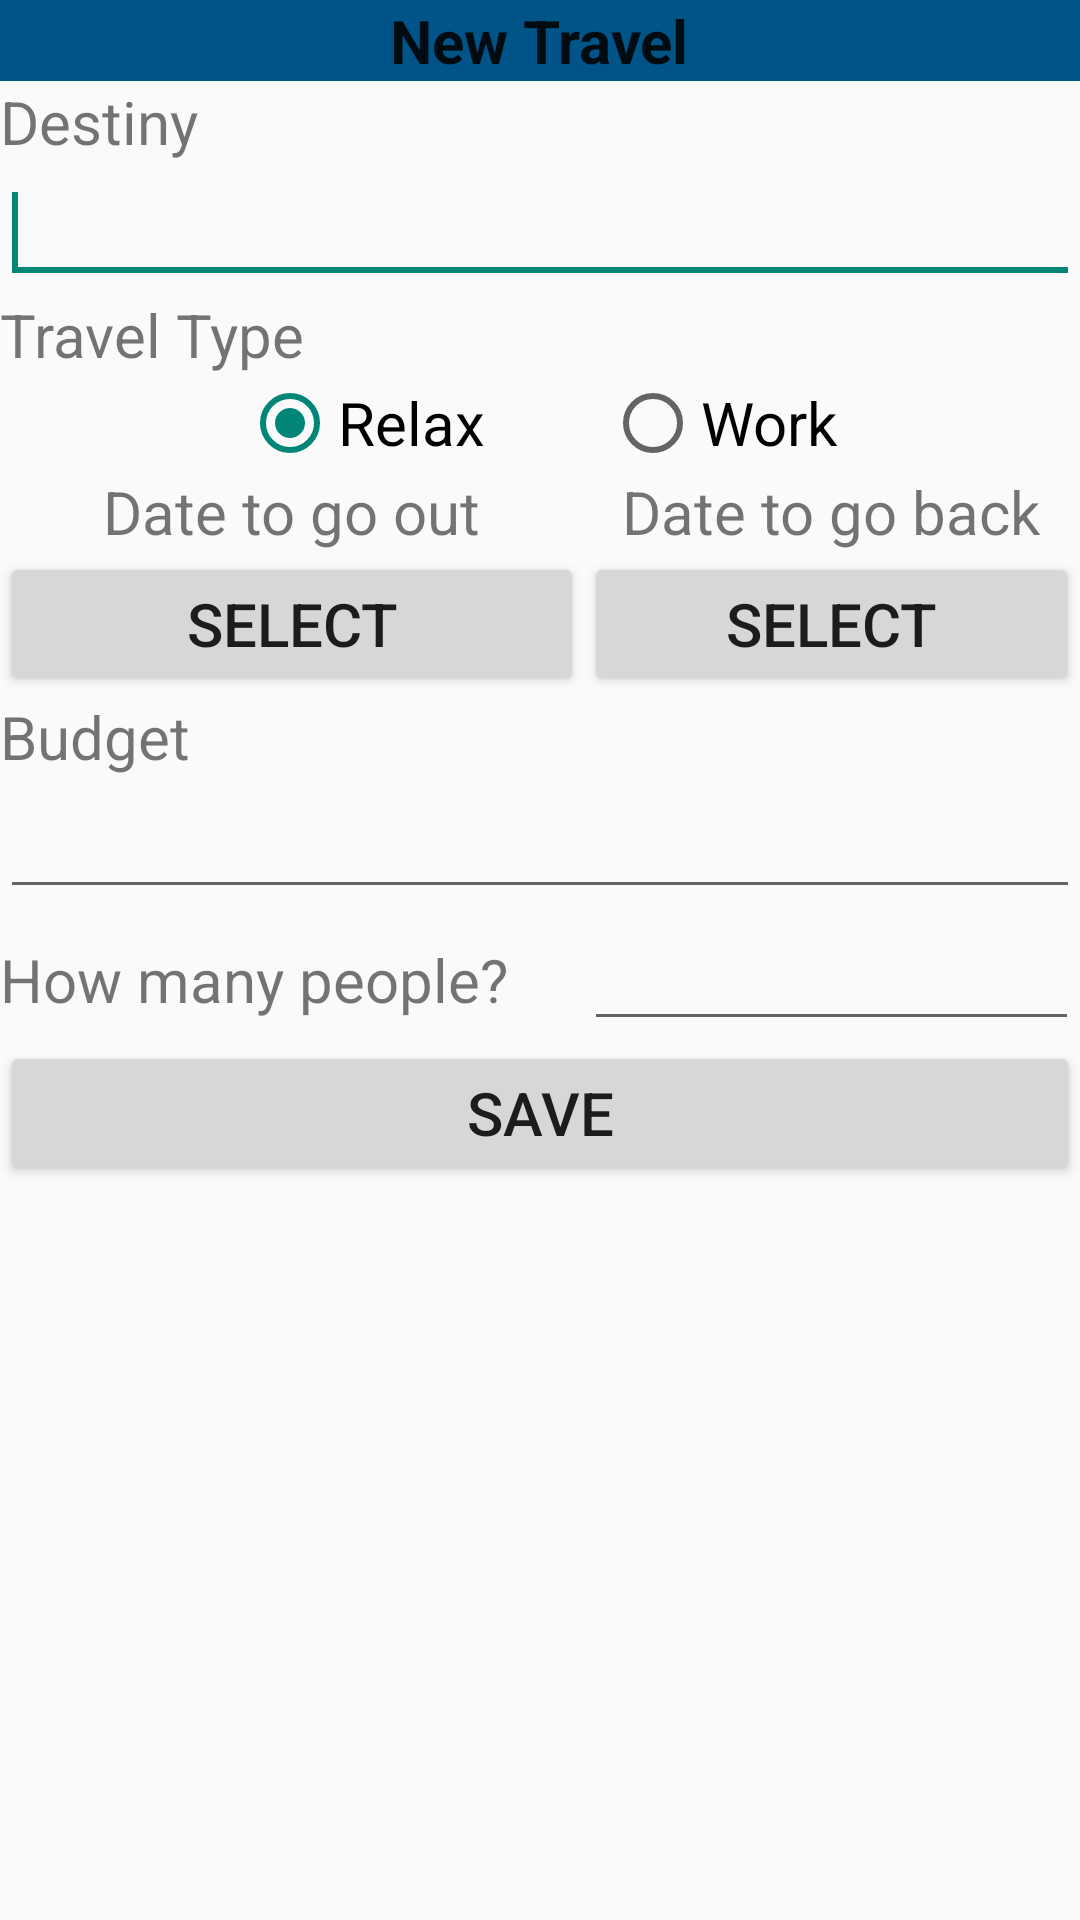

Reconstruct the res/layout file that produces this screen, plus the resources it refers to.
<!-- AndroidManifest.xml: application theme AppTheme -->
<!-- res/layout/newtravel.xml -->
<?xml version="1.0" encoding="utf-8"?>
<ScrollView
    xmlns:android="http://schemas.android.com/apk/res/android"
    android:layout_width="match_parent"
    android:layout_height="match_parent" >

    <TableLayout xmlns:android="http://schemas.android.com/apk/res/android"
        android:layout_width="match_parent"
        android:layout_height="wrap_content"
        android:stretchColumns="0,1,2" >

        <LinearLayout
            android:layout_width="wrap_content"
            android:layout_height="wrap_content"
            android:background="#015488"
            android:orientation="vertical" >

            <TextView
                android:layout_width="wrap_content"
                android:layout_height="wrap_content"
                android:text="@string/new_travel"
                android:textAppearance="?android:attr/textAppearanceLarge"
                android:textStyle="bold"
                android:layout_gravity="center" />

        </LinearLayout>

        <TextView
            android:text="@string/destiny" />

        <EditText
            android:id="@+id/txtDestiny"
            android:inputType="text" >
            <requestFocus />
        </EditText>

        <TextView
            android:text="@string/travel_type" />

        <RadioGroup
            android:id="@+id/rdgTravelType"
            android:orientation="horizontal"
            android:gravity="center">

                <RadioButton
                    android:id="@+id/rdbRelax"
                    android:layout_width="wrap_content"
                    android:layout_height="wrap_content"
                    android:text="@string/relax"
                    android:checked="true" />

                <RadioButton
                    android:id="@+id/rdbWord"
                    android:layout_width="wrap_content"
                    android:layout_height="wrap_content"
                    android:text="@string/work"
                    android:layout_marginLeft="40dp" />
        </RadioGroup>

        <TableRow>

            <TextView
                android:layout_gravity="center"
                android:text="@string/date_go_out" />

            <TextView
                android:layout_gravity="center"
                android:text="@string/date_go_back" />

        </TableRow>

        <TableRow>

            <Button
                android:id="@+id/btnSelectDateOut"
                android:text="@string/select_date"
                android:onClick="selectDate" />

            <Button
                android:id="@+id/btnSelectDateBack"
                android:text="@string/select_date"
                android:onClick="selectDate" />

        </TableRow>

        <TextView
            android:text="@string/budget" />

        <EditText
            android:id="@+id/txtBudget"
            android:inputType="numberDecimal"/>

        <TableRow>

            <TextView
                android:text="@string/how_many_people" />

            <EditText
                android:id="@+id/txtHowManyPeople"
                android:inputType="number" />

        </TableRow>

        <Button
            android:id="@+id/btnSaveTravel"
            android:onClick="saveTravel"
            android:text="@string/save" />

    </TableLayout>
</ScrollView>
<!-- resources referenced by this layout -->
<resources>
  <string name="budget">Budget</string>
  <string name="date_go_back">Date to go back</string>
  <string name="date_go_out">Date to go out</string>
  <string name="destiny">Destiny</string>
  <string name="how_many_people">How many people?</string>
  <string name="new_travel">New Travel</string>
  <string name="relax">Relax</string>
  <string name="save">Save</string>
  <string name="select_date">Select</string>
  <string name="travel_type">Travel Type</string>
  <string name="work">Work</string>
  <style name="AppTheme" parent="Theme.AppCompat.Light.DarkActionBar">
          
          
          <item name="android:textSize">20sp</item>
      </style>
</resources>
